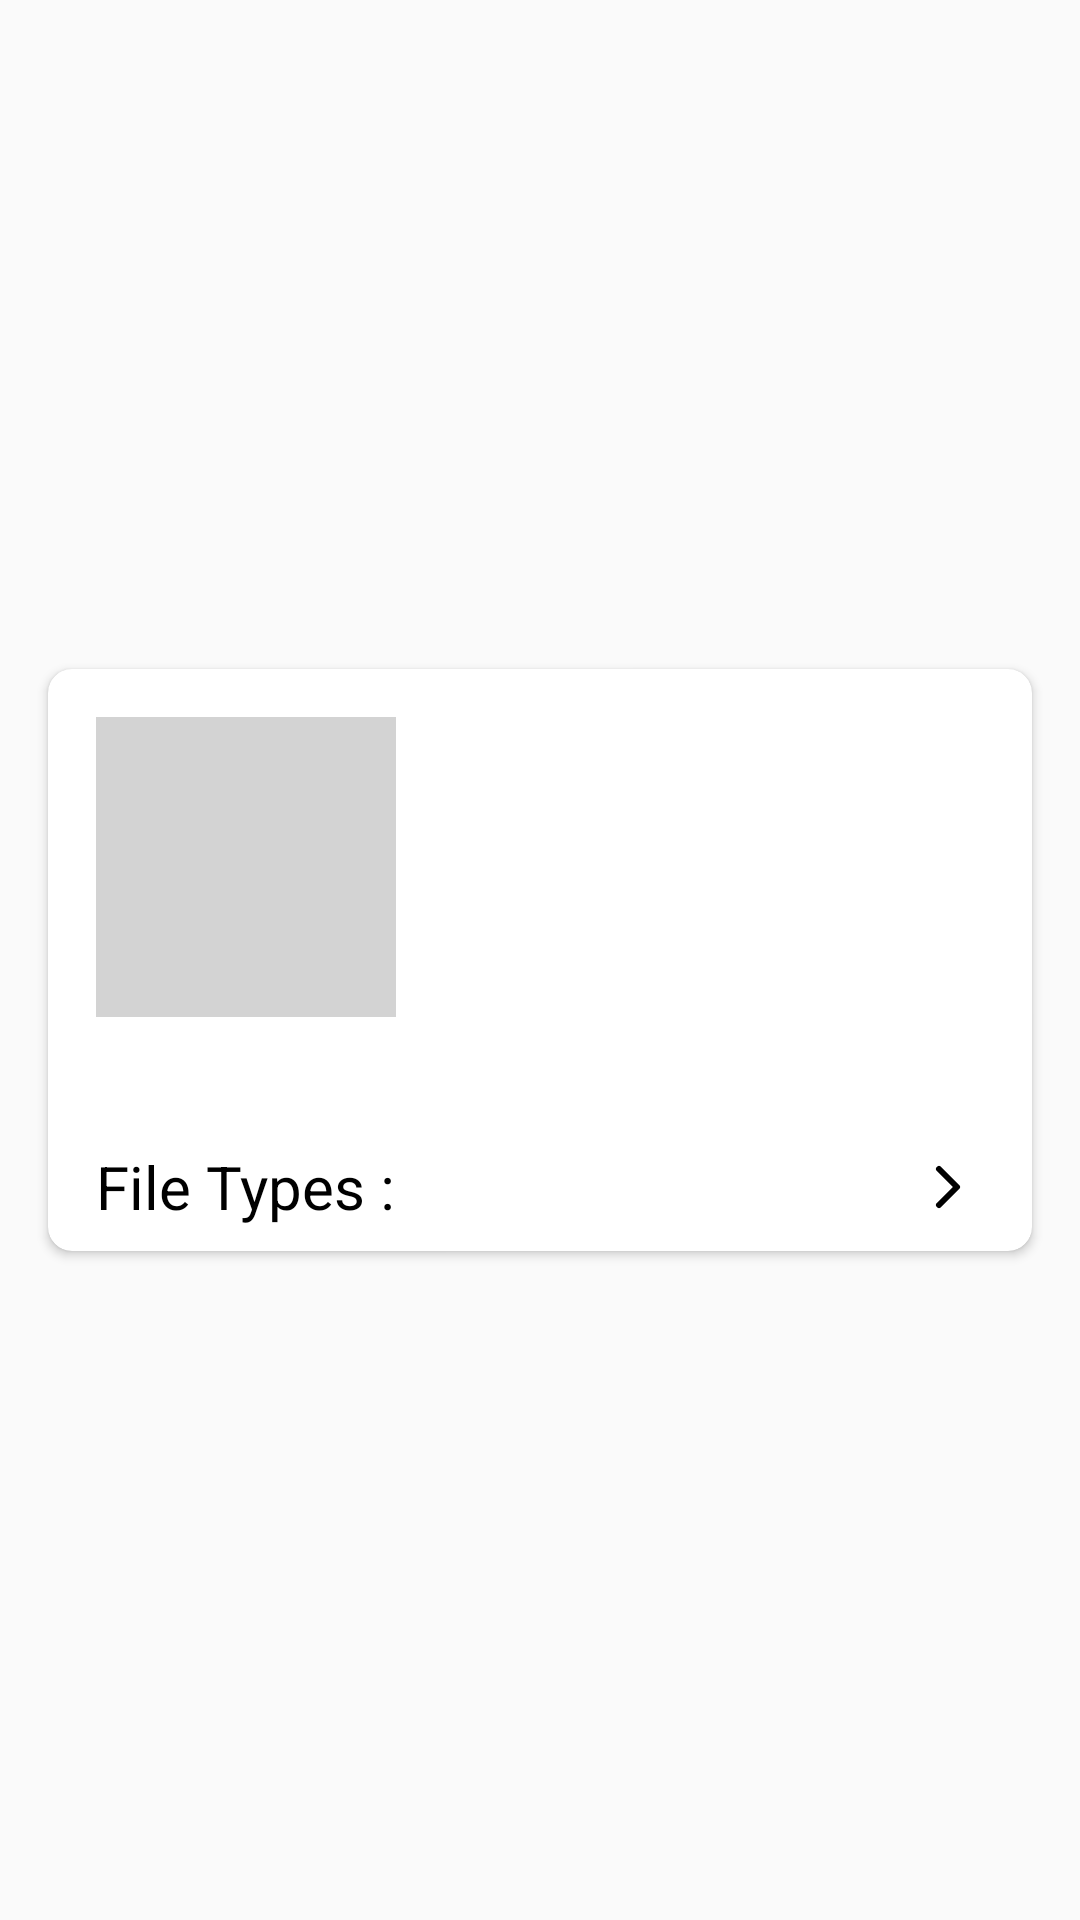

Here is an Android app screen rendered from its layout file. Give the layout XML and the strings, colors and styles it references.
<!-- AndroidManifest.xml: application theme AppTheme -->
<!-- res/layout/gist_item.xml -->
<?xml version="1.0" encoding="utf-8"?>
<androidx.constraintlayout.widget.ConstraintLayout
    xmlns:android="http://schemas.android.com/apk/res/android"
    xmlns:app="http://schemas.android.com/apk/res-auto"
    xmlns:tools="http://schemas.android.com/tools"
    android:layout_width="match_parent"
    android:layout_height="wrap_content">

    <androidx.cardview.widget.CardView
        android:layout_width="match_parent"
        android:layout_height="wrap_content"
        android:layout_margin="@dimen/margin_normal"
        app:cardCornerRadius="@dimen/corner_card"
        android:animateLayoutChanges="true"
        android:background="?android:attr/selectableItemBackground"
        app:layout_constraintTop_toTopOf="parent"
        app:layout_constraintBottom_toBottomOf="parent"
        app:layout_constraintEnd_toEndOf="parent"
        app:layout_constraintStart_toStartOf="parent">

        <androidx.constraintlayout.widget.ConstraintLayout
            android:animateLayoutChanges="true"
            android:layout_width="match_parent"
            android:layout_height="wrap_content">

            <ImageView
                android:id="@+id/gistOwnerImage"
                android:layout_width="@dimen/avatar_size"
                android:layout_height="@dimen/avatar_size"
                android:contentDescription="@null"
                android:scaleType="centerCrop"
                android:background="@color/colorImagePlaceholder"
                android:layout_margin="@dimen/margin_normal"
                app:layout_constraintStart_toStartOf="parent"
                app:layout_constraintTop_toTopOf="parent" />

            <ImageView
                android:id="@+id/gistStarredIcon"
                android:layout_width="@dimen/star_icon_size"
                android:layout_height="@dimen/star_icon_size"
                android:contentDescription="@null"
                android:background="?attr/selectableItemBackgroundBorderless"
                app:srcCompat="@drawable/ic_line_start"
                tools:ignore="VectorDrawableCompat"
                android:layout_margin="@dimen/margin_normal"
                app:layout_constraintEnd_toEndOf="parent"
                app:layout_constraintTop_toTopOf="parent"/>

            <TextView
                android:id="@+id/gistOwnerName"
                android:layout_width="wrap_content"
                android:layout_height="wrap_content"
                android:layout_marginTop="@dimen/margin_small"
                android:textAppearance="?attr/textAppearanceHeadline6"
                android:textSize="20sp"
                app:layout_constraintStart_toStartOf="@+id/gistOwnerImage"
                app:layout_constraintTop_toBottomOf="@+id/gistOwnerImage"
                tools:text="Gabriel Marcos" />

            <androidx.constraintlayout.widget.ConstraintLayout
                android:id="@+id/gistFileContent"
                android:layout_width="match_parent"
                android:layout_height="wrap_content"
                android:background="?android:attr/selectableItemBackground"
                app:layout_constraintBottom_toBottomOf="parent"
                app:layout_constraintEnd_toEndOf="parent"
                app:layout_constraintStart_toStartOf="parent"
                app:layout_constraintTop_toBottomOf="@+id/gistOwnerName"
                app:layout_constraintVertical_bias="0.0">

                <TextView
                    android:id="@+id/gistOwnerFilesTitle"
                    android:layout_width="wrap_content"
                    android:layout_height="wrap_content"
                    android:layout_marginStart="@dimen/margin_normal"
                    android:layout_marginTop="@dimen/margin_small"
                    android:layout_marginBottom="@dimen/margin_small"
                    android:text="@string/gist_file_title"
                    android:textAppearance="?attr/textAppearanceHeadline6"
                    android:textSize="20sp"
                    app:layout_constraintBottom_toBottomOf="parent"
                    app:layout_constraintStart_toStartOf="parent"
                    app:layout_constraintTop_toTopOf="parent"
                    tools:text="@string/gist_file_title" />

                <ImageView
                    android:id="@+id/gistOpenOwnerFiles"
                    android:layout_width="wrap_content"
                    android:layout_height="wrap_content"
                    android:layout_marginEnd="@dimen/margin_normal"
                    android:background="?attr/selectableItemBackgroundBorderless"
                    android:tint="@android:color/black"
                    app:layout_constraintBottom_toBottomOf="parent"
                    app:layout_constraintEnd_toEndOf="parent"
                    app:layout_constraintTop_toTopOf="parent"
                    app:srcCompat="@drawable/ic_chevron_right_outline_white_24dp"
                    tools:ignore="VectorDrawableCompat" />

            </androidx.constraintlayout.widget.ConstraintLayout>

            <androidx.recyclerview.widget.RecyclerView
                android:id="@+id/gistOwnerFilesList"
                android:layout_width="0dp"
                android:layout_height="wrap_content"
                android:layout_margin="@dimen/margin_normal"
                android:visibility="gone"
                android:textAppearance="?attr/textAppearanceHeadline6"
                app:layout_constraintBottom_toBottomOf="parent"
                app:layout_constraintEnd_toEndOf="parent"
                app:layout_constraintStart_toStartOf="parent"
                app:layout_constraintTop_toBottomOf="@+id/gistFileContent"
                tools:text="Gabriel Marcos" />

        </androidx.constraintlayout.widget.ConstraintLayout>

    </androidx.cardview.widget.CardView>

</androidx.constraintlayout.widget.ConstraintLayout>
<!-- resources referenced by this layout -->
<resources>
  <color name="colorImagePlaceholder">#D3D3D3</color>
  <dimen name="avatar_size">100dp</dimen>
  <dimen name="corner_card">8dp</dimen>
  <dimen name="margin_normal">16dp</dimen>
  <dimen name="margin_small">8dp</dimen>
  <dimen name="star_icon_size">30dp</dimen>
  <!-- drawable ic_chevron_right_outline_white_24dp (drawable-v24) -->
  <vector xmlns:android="http://schemas.android.com/apk/res/android"
      android:width="24dp"
      android:height="24dp"
      android:viewportWidth="24"
      android:viewportHeight="24">
    <path
        android:pathData="M24,0l-0,24l-24,0l-0,-24z"
        android:strokeWidth="1"
        android:fillColor="#D8D8D8"
        android:fillAlpha="0"
        android:fillType="nonZero"
        android:strokeColor="#00000000"/>
    <path
        android:pathData="M9,18l6,-6l-6,-6"
        android:strokeLineJoin="round"
        android:strokeWidth="2"
        android:fillColor="#00000000"
        android:strokeColor="#FFFFFF"
        android:fillType="evenOdd"
        android:strokeLineCap="round"/>
  </vector>
  <item name="gist_file_title" type="string">File Types :</item>
  <style name="AppTheme" parent="Theme.AppCompat.Light.DarkActionBar">
          
          <item name="colorPrimary">@color/colorPrimary</item>
          <item name="colorPrimaryDark">@color/colorPrimaryDark</item>
          <item name="colorAccent">@color/colorAccent</item>
      </style>
  <color name="colorPrimary">#3F51B5</color>
  <color name="colorPrimaryDark">#303F9F</color>
  <color name="colorAccent">#FF4081</color>
</resources>
